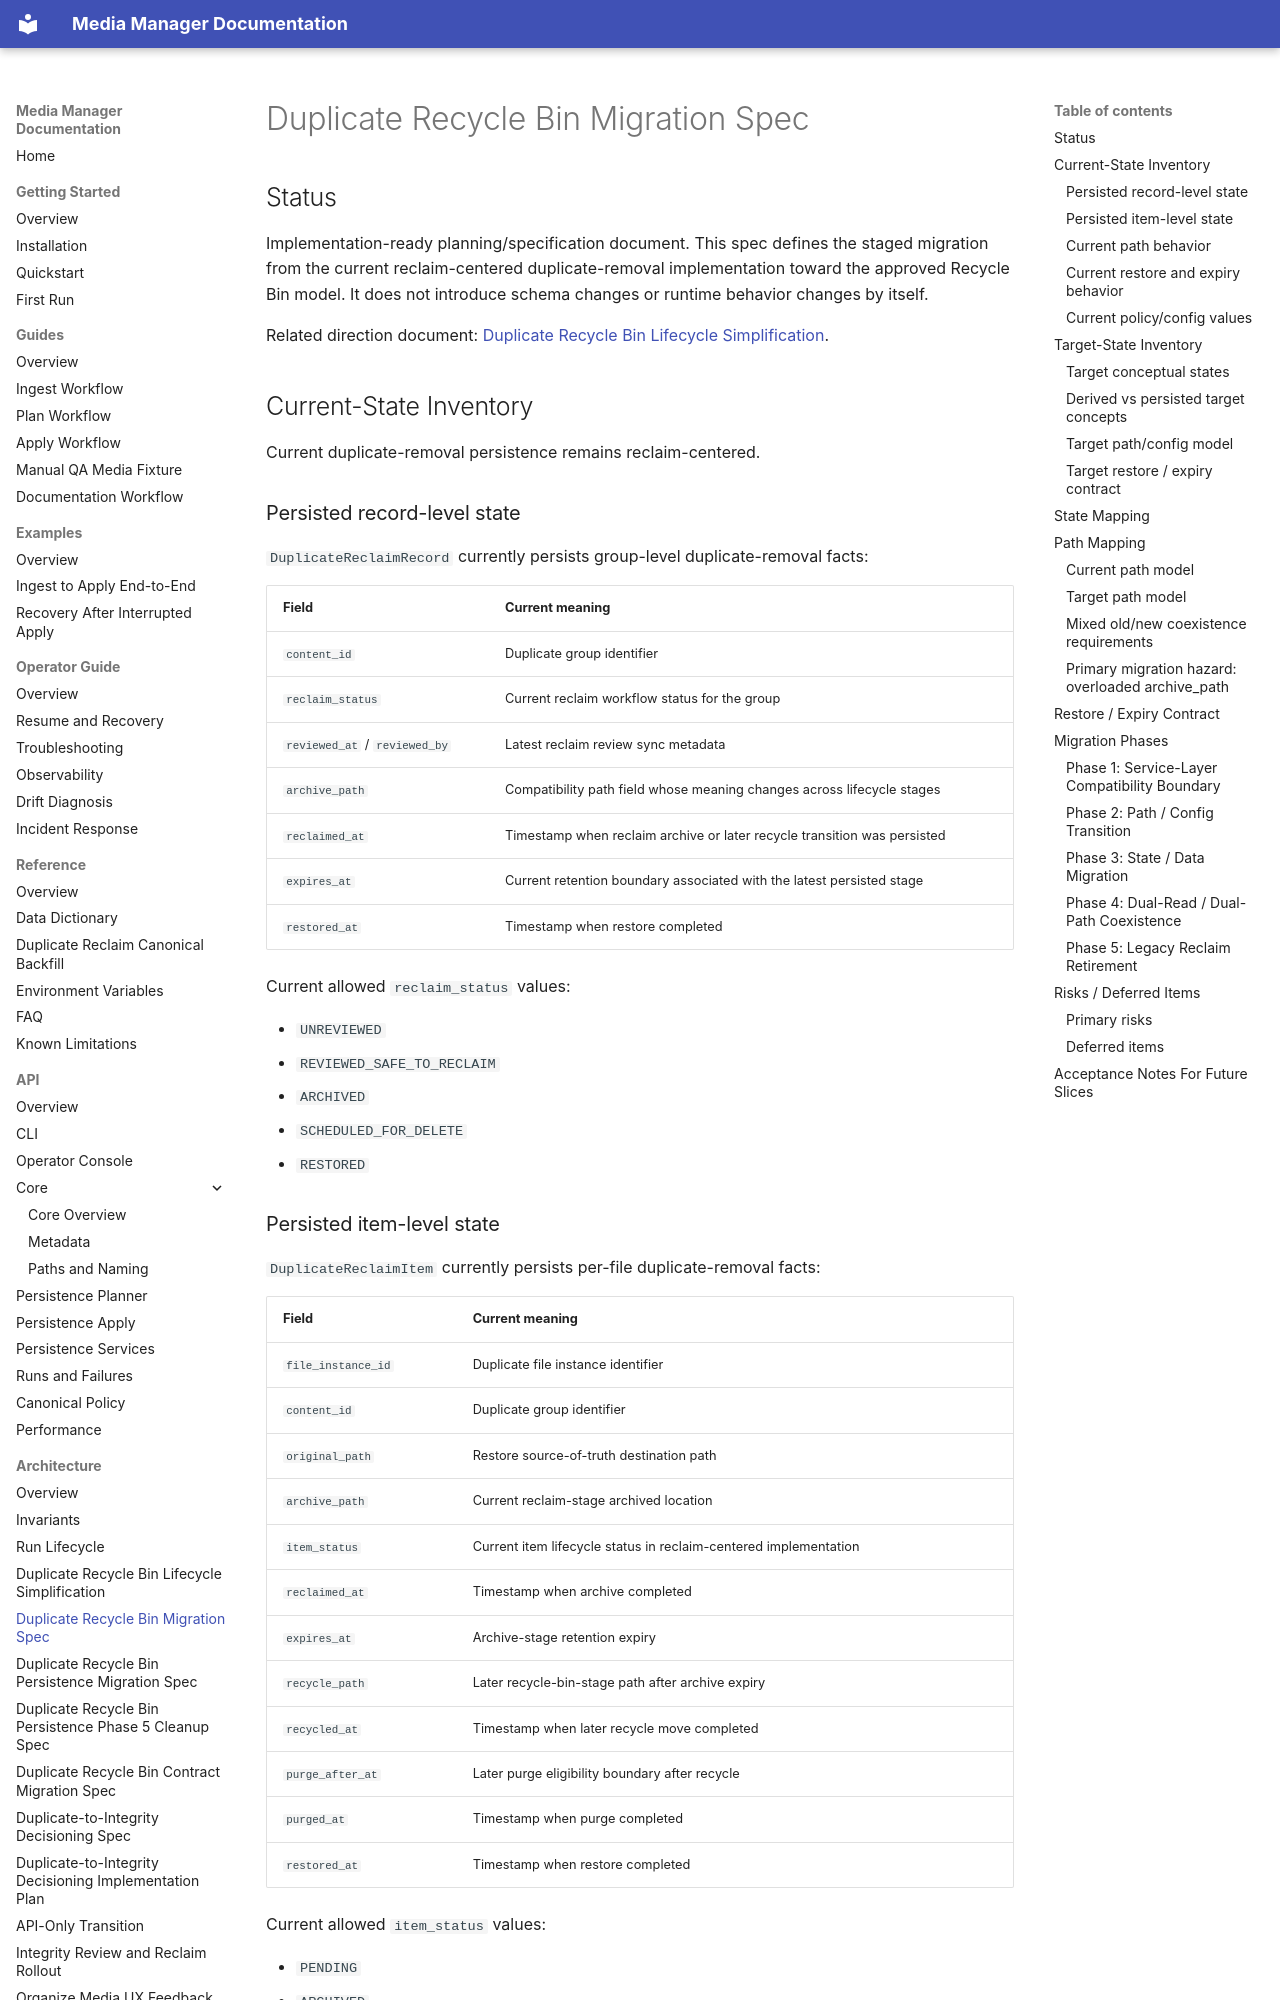

repository: harishkamathuk/media-manager · page: architecture/duplicate-recycle-bin-migration-spec/index.html · generator: mkdocs

# Duplicate Recycle Bin Migration Spec

## Status

Implementation-ready planning/specification document. This spec defines the staged migration from the current reclaim-centered duplicate-removal implementation toward the approved Recycle Bin model. It does not introduce schema changes or runtime behavior changes by itself.

Related direction document: [Duplicate Recycle Bin Lifecycle Simplification](duplicate-recycle-bin-lifecycle.md).

## Current-State Inventory

Current duplicate-removal persistence remains reclaim-centered.

### Persisted record-level state

`DuplicateReclaimRecord` currently persists group-level duplicate-removal facts:

| Field | Current meaning |
| --- | --- |
| `content_id` | Duplicate group identifier |
| `reclaim_status` | Current reclaim workflow status for the group |
| `reviewed_at` / `reviewed_by` | Latest reclaim review sync metadata |
| `archive_path` | Compatibility path field whose meaning changes across lifecycle stages |
| `reclaimed_at` | Timestamp when reclaim archive or later recycle transition was persisted |
| `expires_at` | Current retention boundary associated with the latest persisted stage |
| `restored_at` | Timestamp when restore completed |

Current allowed `reclaim_status` values:

- `UNREVIEWED`
- `REVIEWED_SAFE_TO_RECLAIM`
- `ARCHIVED`
- `SCHEDULED_FOR_DELETE`
- `RESTORED`

### Persisted item-level state

`DuplicateReclaimItem` currently persists per-file duplicate-removal facts:

| Field | Current meaning |
| --- | --- |
| `file_instance_id` | Duplicate file instance identifier |
| `content_id` | Duplicate group identifier |
| `original_path` | Restore source-of-truth destination path |
| `archive_path` | Current reclaim-stage archived location |
| `item_status` | Current item lifecycle status in reclaim-centered implementation |
| `reclaimed_at` | Timestamp when archive completed |
| `expires_at` | Archive-stage retention expiry |
| `recycle_path` | Later recycle-bin-stage path after archive expiry |
| `recycled_at` | Timestamp when later recycle move completed |
| `purge_after_at` | Later purge eligibility boundary after recycle |
| `purged_at` | Timestamp when purge completed |
| `restored_at` | Timestamp when restore completed |

Current allowed `item_status` values:

- `PENDING`
- `ARCHIVED`
- `RESTORED`
- `RECYCLED`
